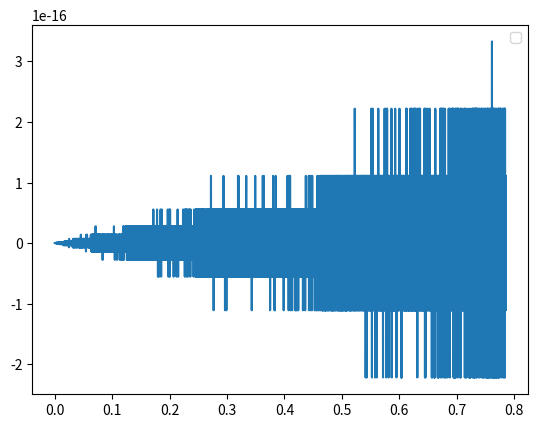

This figure's Python source:
import numpy as np
import time
import matplotlib.pyplot as plt

TABLE_SIZE = 128 


taylor_coeff = [ 
  1.0000000000000000,
  0.33333333333333331,
  0.13333333333333333,
  0.053968253968253971,
  0.021869488536155203,
  0.0088632355299021973,
  0.0035921280365724811,
  0.0014558343870513183,
  0.00059002744094558595,
  0.00023912911424355248,
  9.6915379569294509e-05,
  3.9278323883316833e-05,
  1.5918905069328964e-05,
  6.4516892156554306e-06
]

def taylor_tan(x):
    res = taylor_coeff[-1]
    x2 = x**2

    for c in reversed(taylor_coeff[:-1]):
        res = x2 * res + c
    
    return res * x


def get_addon(x):
    res = []

    for item in x:
        y_wanted = np.tan(item)

        lower = item 
        upper = np.pi
        midpoint = (upper-lower) /2
        eval_y = -1000

        while abs(y_wanted - eval_y) > 10e-16:
            eval_y = taylor_tan(midpoint)

            if y_wanted - eval_y > 0:
                lower = midpoint
            else:
                upper = midpoint 

            midpoint = (upper-lower) / 2 + lower
        
        res.append(midpoint)

    return np.array(res) - x


def get_index(x):
    i = (int) (1 / (np.pi/4+1/TABLE_SIZE-x))-1
    return i


def get_table(func, index_function, start_range, end_range):
    res = []
    THRESHOLD = 10e-16

    lower = start_range
    upper = end_range
    midpoint = (upper - lower) / 2 + lower 

    start_section = lower 
    end_section = upper 

    cur_index = 0


    while cur_index < TABLE_SIZE-1:
        start_section = lower

        while upper - lower > THRESHOLD:
            if index_function(midpoint) == index_function(lower):
                lower = midpoint
            else:
                upper = midpoint

            midpoint = (upper - lower) / 2 + lower 


        #print(index_function(lower), index_function(upper), cur_index)
        #time.sleep(0.01)


        end_section = midpoint

        dist = (end_section - start_section) / 2
        mid_section = dist + start_section 

        start_value = func(np.array([start_section]))[0]
        mid_value = func(np.array([mid_section]))[0]

        intersec = mid_value
        lower = end_section 
        upper = end_range

        if get_index(mid_section) == cur_index:
            res.append(intersec)
            cur_index += 1


    return res 


def apply_table(x, table):
    i = get_index(x)
    # print(table[i][1])
    return table[min(i, len(table)-1)]


def corrected_taylor(x_vals):
    x_vals = x_vals / 2 
    y_vals = taylor_tan(x_vals)
    return 2 * y_vals / (1 - y_vals **  2)


x_vals = np.linspace(0, np.pi/4, 10000)
indexes = np.array([get_index(x) for x in x_vals])
addon_vec = get_addon(x_vals)
adjustment_table = get_table(get_addon, get_index, 0, np.pi/4)


print("Max of Index: ", np.max(indexes))

"""
print("double intersec_lookup[256] = {") #}

for i, v in enumerate(adjustment_table):
    print(f"{v}", end='')
    if i != 255:
        print(",")
    
print("}")



print("double slope_lookup[256] = {") #}

for i, v in enumerate(adjustment_table):
    print(f"{v}", end='')
    if i != 255:
        print(",")
    
print("}")
"""
# y_true = np.tan(x_vals)

plt.plot(x_vals, corrected_taylor(x_vals) - np.tan(x_vals))

# y_tayl = taylor_tan(x_vals)
# plt.plot(x_vals, corrected_taylor(x_vals), label="Corrected")
# plt.plot(x_vals, np.tan(x_vals), label="True")

plt.legend()
plt.show()

